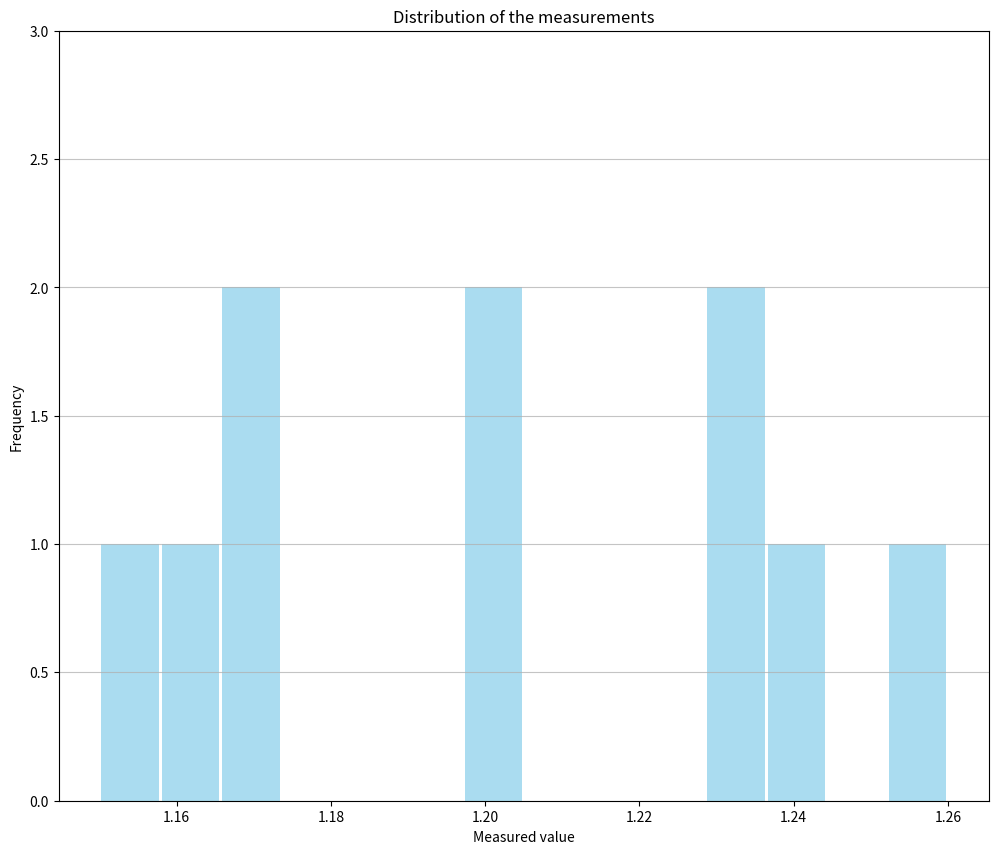

The matplotlib source for this figure:
"""
deviation.py

Analyzes an array of measurements to get the mean value, the standard deviation,
and the standard deviation of the mean value

* Change the measurements in the main function to generate a different outcome

This file can also be imported as a module and contains the following functions:

    * calculate_mean - Calculates the mean value of a given array
    * calculate_deviation - Calculates the standard deviation of a given array
    * calculate_mean_deviation - Calculates the standard deviation of the mean value
    * plot_histogram - Plots a histogram of given data
"""

import matplotlib.pyplot as plt

import numpy as np


def calculate_mean(measurements):
    """
    Calculates the mean value of an array of measurement data

    Parameters
    ----------
    measurements : float[]
        The array of measurements

    Returns
    -------
    float
        The mean value of the given measurements
    """

    measurements_sum = 0

    for measurement in measurements:
        measurements_sum += measurement

    return measurements_sum / len(measurements)


def calculate_deviation(measurements, mean):
    """
    Calculates the standard deviation of an array of measurement data

    Parameters
    ----------
    measurements : float[]
        The array of measurements
    mean : float
        The mean value of the measurements

    Returns
    -------
    float
        The standard deviation of the given measurements
    """

    deviation_sum = 0

    for measurement in measurements:
        deviation_sum += np.square(measurement - mean)

    return np.sqrt((1 / (len(measurements) - 1)) * deviation_sum)


def calculate_mean_deviation(deviation, measurements_count):
    """
    Calculates the standard deviation of the mean value

    Parameters
    ----------
    deviation : float
        The standard deviation
    measurements_count : int
        The quantity of measurements

    Returns
    -------
    float
        The standard deviation of the mean value
    """

    return deviation / np.sqrt(measurements_count)


def plot_histogram(measurements):
    """
    Plots a histogram of given data

    Parameters
    ----------
    measurements : float[]
        The measurement data to plot
    """

    plt.figure(figsize=(12, 10), dpi=80)
    plt.grid(axis='y', alpha=0.75)

    plt.xlabel('Measured value')
    plt.ylabel('Frequency')

    plt.title('Distribution of the measurements')

    data = measurements

    n, bins, patches = plt.hist(data, bins=len(data) + 4, color='skyblue', alpha=0.7, rwidth=0.95)

    max_frequency = n.max()
    plt.ylim(ymax=np.ceil(max_frequency / 10) * 3 if max_frequency % 10 else max_frequency + 10)

    plt.show()


def main():
    """
    Main function.

    Called on script execution
    """

    print("Mean and standard deviation of measurements\n")

    measurements = [1.24, 1.2, 1.23, 1.17, 1.15, 1.26, 1.2, 1.23, 1.16, 1.17]
    print("We have the following measurements: " + str(measurements) + "\n")

    mean = calculate_mean(measurements)
    deviation = calculate_deviation(measurements, mean)
    mean_deviation = calculate_mean_deviation(deviation, len(measurements))

    print("Mean of all measurements: " + str(mean))
    print("Standard deviation of all measurements: " + str(deviation))
    print("Standard deviation of the mean of all measurements: " + str(mean_deviation))

    plot_histogram(measurements)


if __name__ == "__main__":
    main()
